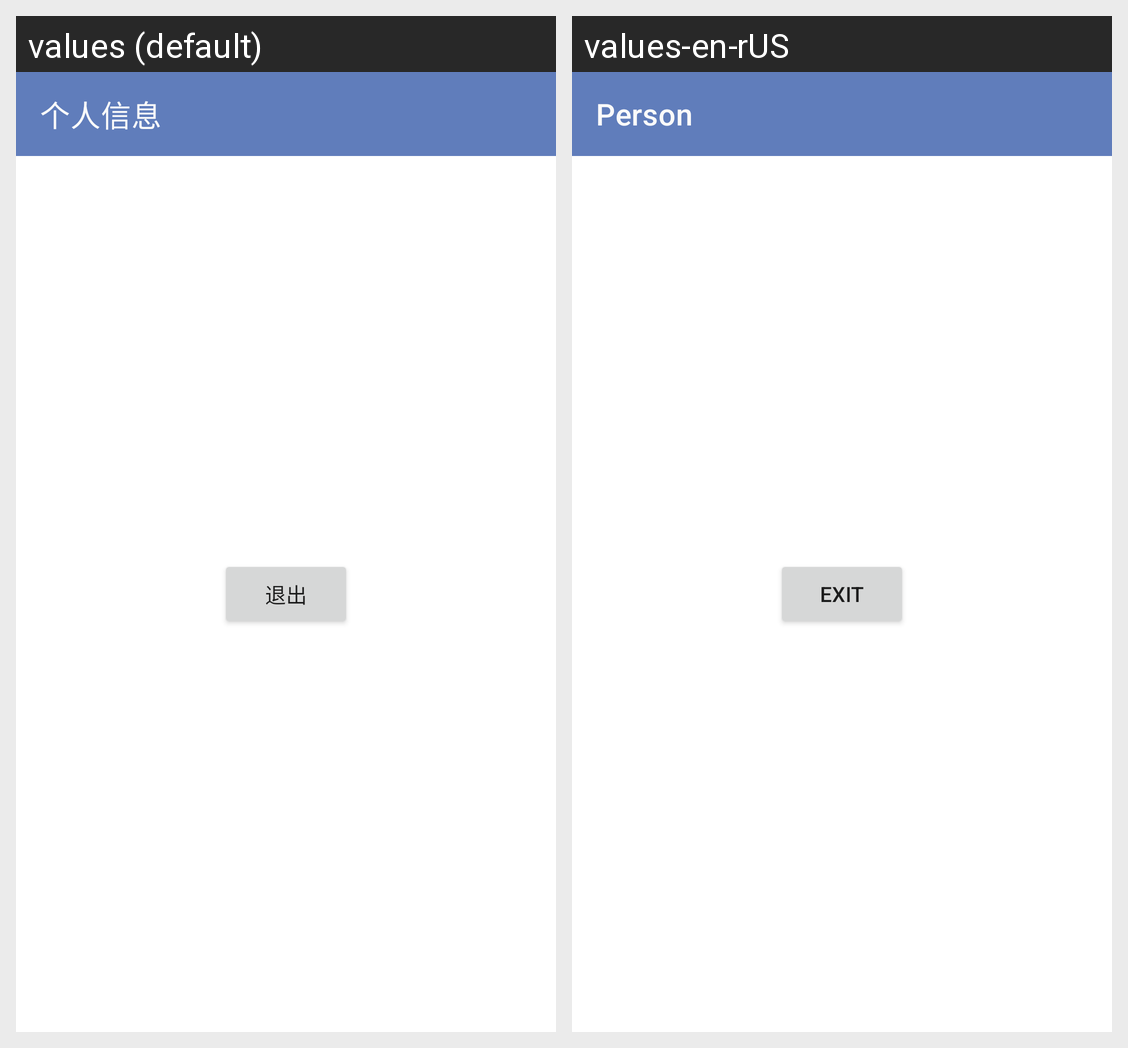

The Android screen above is rendered under two locales of the same app. Produce the string resources it draws, with the default and per-locale values.
Android screen res/layout/activity_nav_view__person.xml rendered under 2 locales, left to right: values (default), values-en-rUS. Device: Nexus 5 (rendered at 1080×1920; each locale shown at half size, 540×960, under a caption strip naming it); theme AppTheme.
Strings drawn on this screen, with the default value and each locale's value (text and hints the layout hard-codes, and strings that could not be matched under every locale, appear in the picture but are not listed):

nav_view_person_exit
  values: 退出
  values-en-rUS: exit

person_topbar_text
  values: 个人信息
  values-en-rUS: Person
